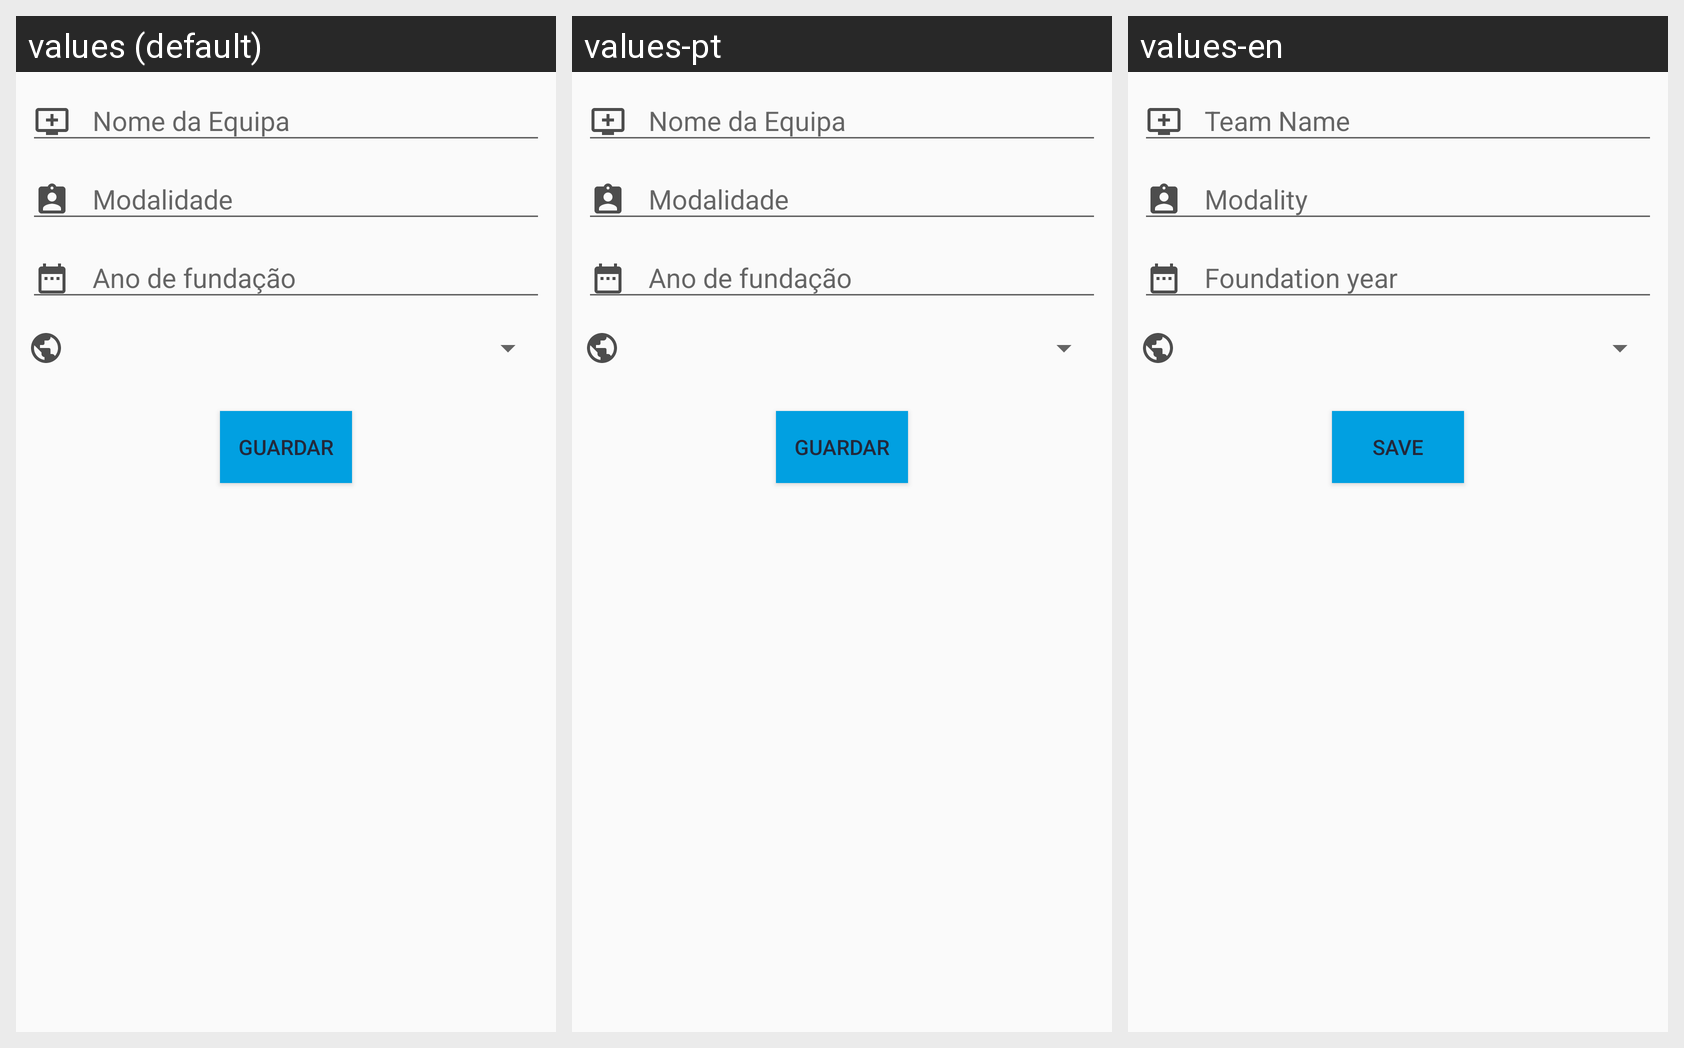

Locale-by-locale string values for the Android screen shown in this grid:
Android screen res/layout/fragment_editar_equipa.xml rendered under 3 locales, left to right: values (default), values-pt, values-en. Device: Nexus 5 (rendered at 1080×1920; each locale shown at half size, 540×960, under a caption strip naming it); theme AppTheme.
Strings drawn on this screen, with the default value and each locale's value (text and hints the layout hard-codes, and strings that could not be matched under every locale, appear in the picture but are not listed):

nome_da_equipa
  values: Nome da Equipa
  values-pt: Nome da Equipa
  values-en: Team Name

modalidade
  values: Modalidade
  values-pt: Modalidade
  values-en: Modality

data_de_funda_o
  values: Ano de fundação
  values-pt: Ano de fundação
  values-en: Foundation year

inserir_pa_s
  values: Guardar
  values-pt: Guardar
  values-en: Save
